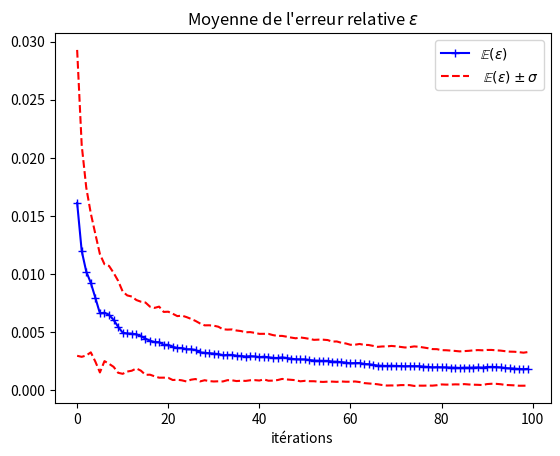

The matplotlib source for this figure:
import numpy as np
import matplotlib.pyplot as plt
import scipy.sparse as sps
plt.close("all")

N=2000

"""Construction de la matrice Laplacien discret"""
def sproll(M,k=1):
    return sps.hstack((M[:,k:], M[:,:k]), format = "csr", dtype = float)
def L_mat(N,h):
    I = sps.eye(N,format = "csr", dtype = float)
    return (2*sproll(I,0) - sproll(I,1) - sproll(I,-1))/h**2
A = L_mat(N,1)

"""Choix initial des variances des coefficients"""
variances = np.ones(N, dtype = float)



"""Itérations de l'approximation de la trace"""
def getrelativeError(n_iter, variances):
    ecarts_type = np.sqrt(variances)
    sA = 0
    s = 0
    relativeErrorList = []
    var = 0
    for k in range(n_iter):
        v_k = (1-2*(np.random.random(N)<0.5))*ecarts_type
        v_k[0] = np.sqrt(0.5) * ( v_k[0] + v_k[1] )
        var += v_k[0]**2
        
        sA += A.dot(v_k).dot(v_k)
        s += v_k.dot(v_k)
        relativeErrorList.append(np.abs((N*sA/s - 2*N)/(2*N)))
    return np.array(relativeErrorList)
    
n_iter1 = 100
n_iter_2 = 100

meanError = np.zeros(n_iter1, dtype = float)
for k in range(n_iter_2):
    meanError += getrelativeError(n_iter1, variances)
    print(k) if k%50 == 0 else 0
meanError*=1/n_iter_2

varError = np.zeros(n_iter1, dtype = float)
for k in range(n_iter_2):
    varError += (getrelativeError(n_iter1, variances)-meanError)**2
    print(k) if k%50 == 0 else 0
varError*=1/n_iter_2

plt.figure(0)
plt.title("Moyenne de l'erreur relative $\\varepsilon$")
plt.plot(meanError, "b+-", label = "$ \\mathbb{E}(\\varepsilon)$")
plt.plot(meanError + np.sqrt(varError), "r--", label = " $\\mathbb{E}(\\varepsilon) \\pm \\sigma$")
plt.plot(meanError - np.sqrt(varError), "r--")
plt.xlabel("itérations")
plt.legend()
plt.show()
plt.pause(0.01)
    